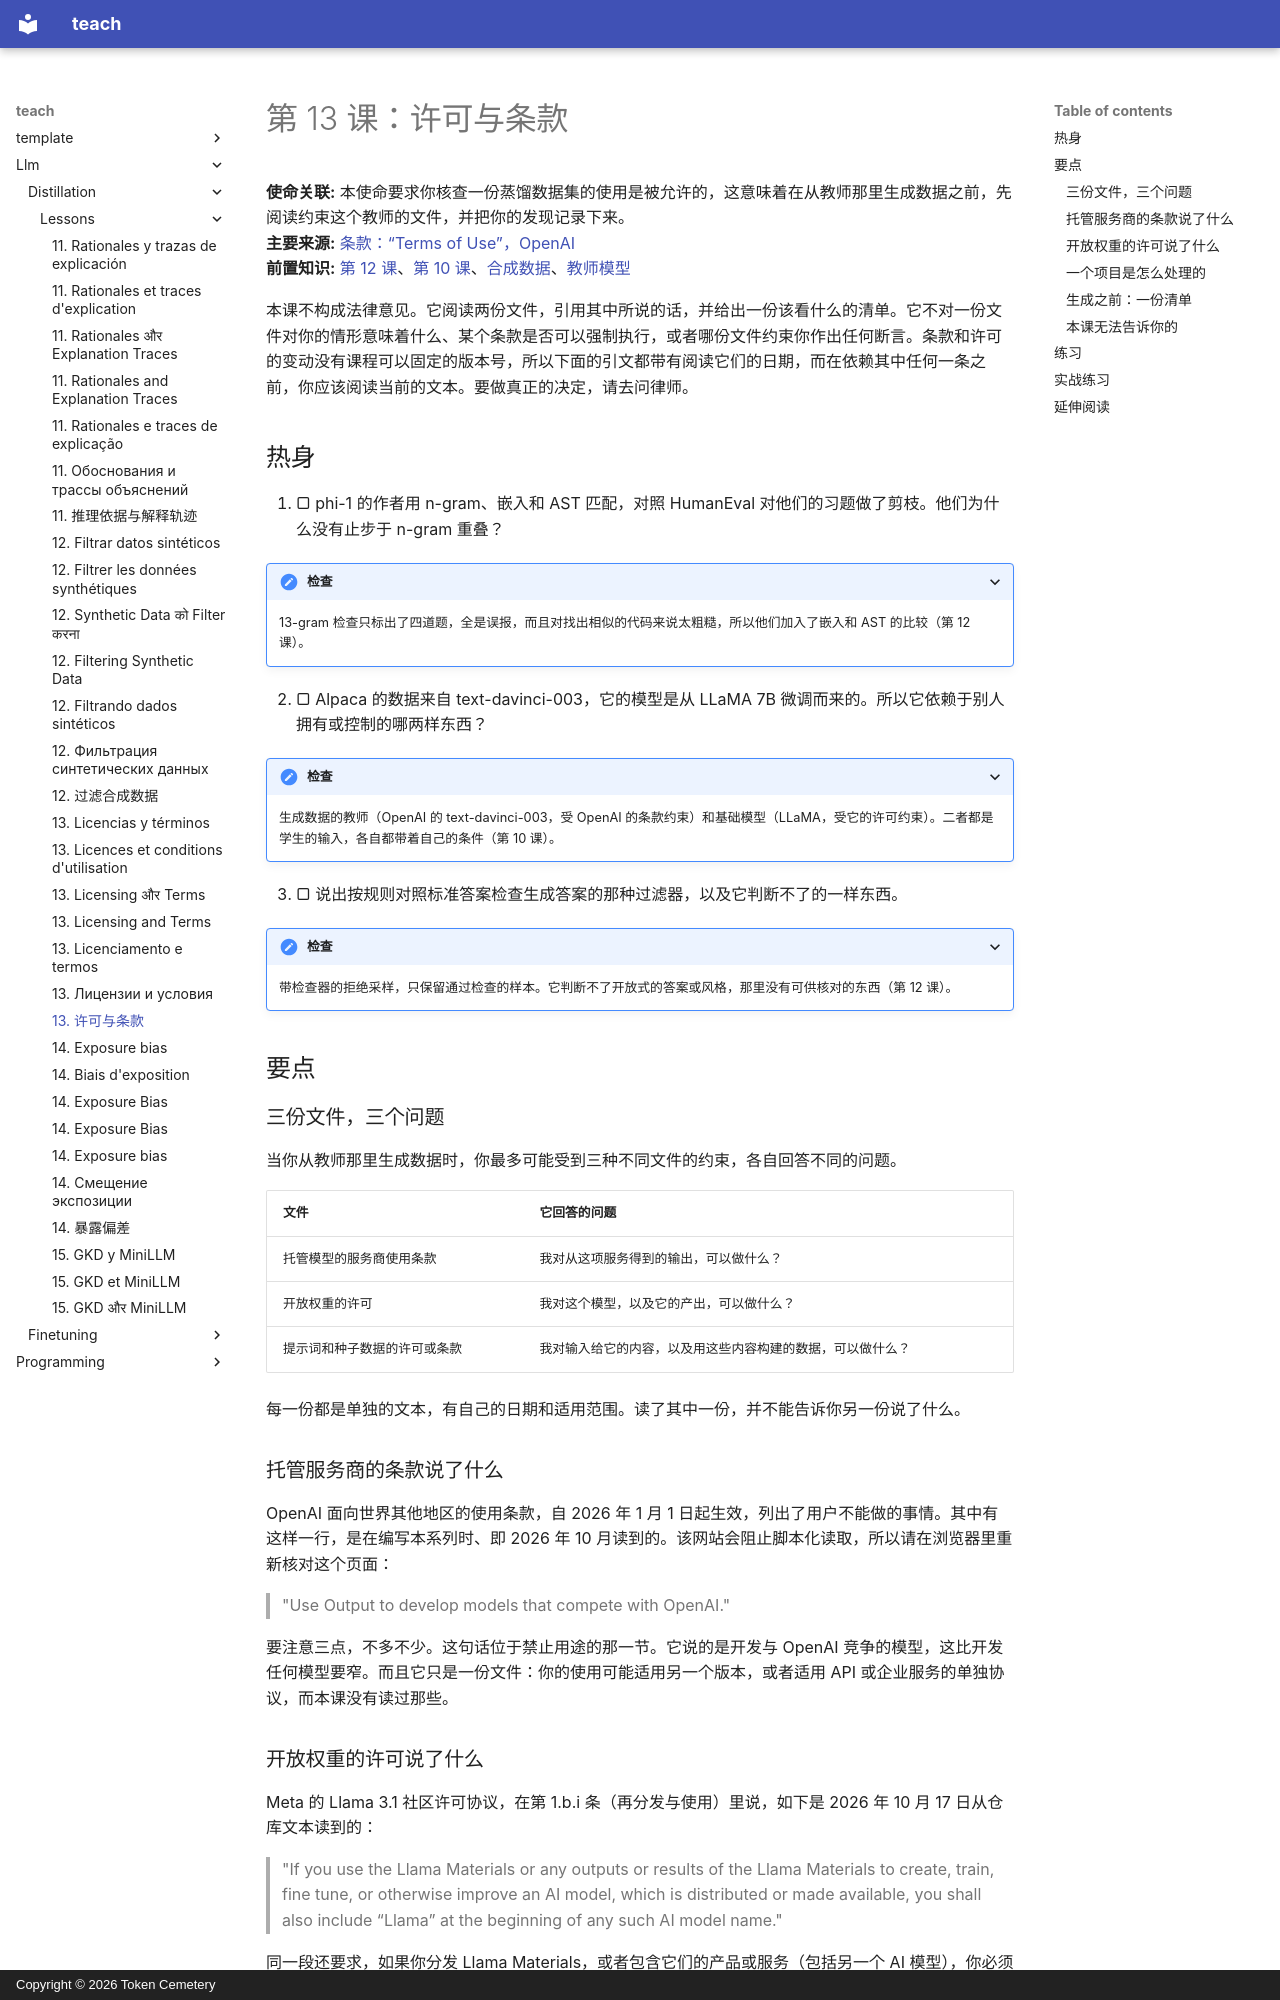

repository: TokenCemetery/teach · page: llm/distillation/lessons/0013-licensing-and-terms.zh/index.html · generator: mkdocs · copyright: Copyright © 2026 Token Cemetery

---
title: "13. 许可与条款"
description: "服务商的条款和开源模型的许可，允许你对它的输出做什么"
type: lesson
---

# 第 13 课：许可与条款

**使命关联:** 本使命要求你核查一份蒸馏数据集的使用是被允许的，这意味着在从教师那里生成数据之前，先阅读约束这个教师的文件，并把你的发现记录下来。
**主要来源:** [条款：“Terms of Use”，OpenAI](https://openai.com/policies/row-terms-of-use/)
**前置知识:** [第 12 课](0012-filtering-synthetic-data.md)、[第 10 课](0010-distilling-from-generated-data.md)、[合成数据](../GLOSSARY.md)、[教师模型](../GLOSSARY.md)

本课不构成法律意见。它阅读两份文件，引用其中所说的话，并给出一份该看什么的清单。它不对一份文件对你的情形意味着什么、某个条款是否可以强制执行，或者哪份文件约束你作出任何断言。条款和许可的变动没有课程可以固定的版本号，所以下面的引文都带有阅读它们的日期，而在依赖其中任何一条之前，你应该阅读当前的文本。要做真正的决定，请去问律师。

## 热身

1. ▢ phi-1 的作者用 n-gram、嵌入和 AST 匹配，对照 HumanEval 对他们的习题做了剪枝。他们为什么没有止步于 n-gram 重叠？

<details markdown="1"><summary>检查</summary>

13-gram 检查只标出了四道题，全是误报，而且对找出相似的代码来说太粗糙，所以他们加入了嵌入和 AST 的比较（第 12 课）。

</details>

2. ▢ Alpaca 的数据来自 text-davinci-003，它的模型是从 LLaMA 7B 微调而来的。所以它依赖于别人拥有或控制的哪两样东西？

<details markdown="1"><summary>检查</summary>

生成数据的教师（OpenAI 的 text-davinci-003，受 OpenAI 的条款约束）和基础模型（LLaMA，受它的许可约束）。二者都是学生的输入，各自都带着自己的条件（第 10 课）。

</details>

3. ▢ 说出按规则对照标准答案检查生成答案的那种过滤器，以及它判断不了的一样东西。

<details markdown="1"><summary>检查</summary>

带检查器的拒绝采样，只保留通过检查的样本。它判断不了开放式的答案或风格，那里没有可供核对的东西（第 12 课）。

</details>

## 要点

### 三份文件，三个问题

当你从教师那里生成数据时，你最多可能受到三种不同文件的约束，各自回答不同的问题。

| 文件 | 它回答的问题 |
|---|---|
| 托管模型的服务商使用条款 | 我对从这项服务得到的输出，可以做什么？ |
| 开放权重的许可 | 我对这个模型，以及它的产出，可以做什么？ |
| 提示词和种子数据的许可或条款 | 我对输入给它的内容，以及用这些内容构建的数据，可以做什么？ |

每一份都是单独的文本，有自己的日期和适用范围。读了其中一份，并不能告诉你另一份说了什么。

### 托管服务商的条款说了什么

OpenAI 面向世界其他地区的使用条款，自 2026 年 1 月 1 日起生效，列出了用户不能做的事情。其中有这样一行，是在编写本系列时、即 2026 年 10 月读到的。该网站会阻止脚本化读取，所以请在浏览器里重新核对这个页面：

> "Use Output to develop models that compete with OpenAI."

要注意三点，不多不少。这句话位于禁止用途的那一节。它说的是开发与 OpenAI 竞争的模型，这比开发任何模型要窄。而且它只是一份文件：你的使用可能适用另一个版本，或者适用 API 或企业服务的单独协议，而本课没有读过那些。
